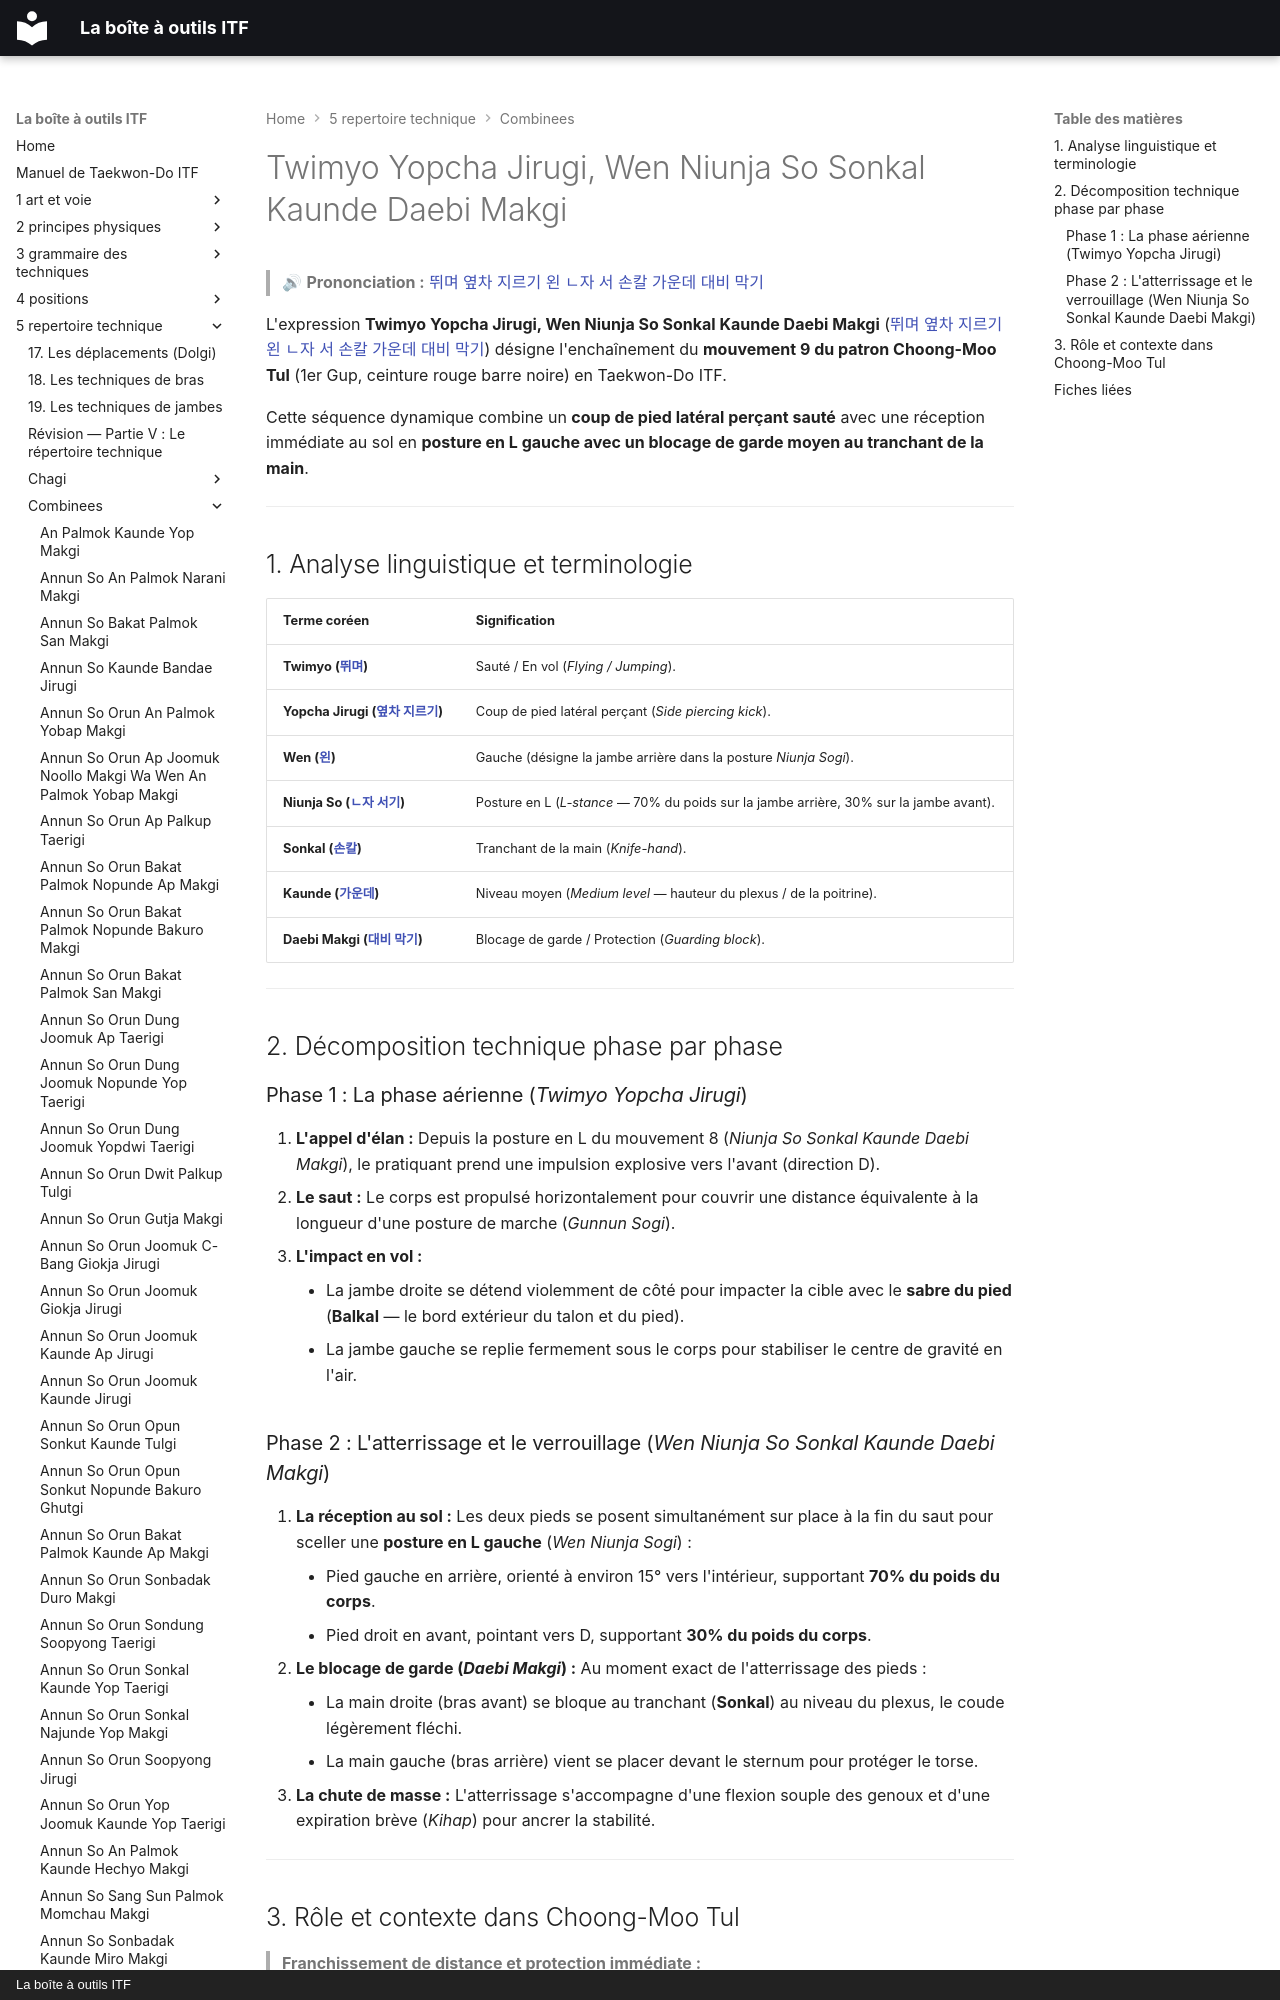

repository: yvmori1/La-boite-outils-ITF · page: 5-repertoire-technique/combinees/Twimyo-Yopcha-Jirugi-Wen-Niunja-So-Sonkal-Kaunde-Daebi-Makgi/index.html · generator: mkdocs · copyright: La boîte à outils ITF

# Twimyo Yopcha Jirugi, Wen Niunja So Sonkal Kaunde Daebi Makgi

> 🔊 **Prononciation :** [뛰며 옆차 지르기 왼 ㄴ자 서 손칼 가운데 대비 막기](../../audio/Techniques/Twimyo-Yopcha-Jirugi-Wen-Niunja-So-Sonkal-Kaunde-Daebi-Makgi.m4a)

L'expression **Twimyo Yopcha Jirugi, Wen Niunja So Sonkal Kaunde Daebi Makgi** ([뛰며 옆차 지르기 왼 ㄴ자 서 손칼 가운데 대비 막기](../../audio/Techniques/Twimyo-Yopcha-Jirugi-Wen-Niunja-So-Sonkal-Kaunde-Daebi-Makgi.m4a)) désigne l'enchaînement du **mouvement 9 du patron Choong-Moo Tul** (1er Gup, ceinture rouge barre noire) en Taekwon-Do ITF.

Cette séquence dynamique combine un **coup de pied latéral perçant sauté** avec une réception immédiate au sol en **posture en L gauche avec un blocage de garde moyen au tranchant de la main**.

---
